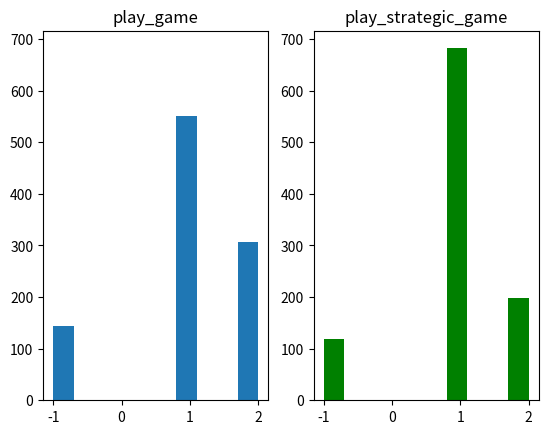

This chart was generated by the following Python code:
# -*- coding: utf-8 -*-
"""
Created on Sun Jan 29 11:41:33 2017

Tic Tac Toe developped based on the instruction from the Harvard online class:
    PH526x Using Python for Research Harvard class

@link https://courses.edx.org/courses/course-v1:HarvardX+PH526x+3T2016/info
[redacted]

"""

import numpy
import random
import time
import matplotlib.pyplot as plt


def create_board():
    """
    Returns an 3x3 matrix (numpy.array) full of zeros

    """
    return numpy.zeros(shape=(3, 3))


def place(board, player, position):
    """
    Place the value of the player (1 or 2) at the position (x, y) in the board
    board is a numpy.array

    Returns the modified board

    """
    if board[position] == 0:
        board[position] = player
    else:
        print("player {} is already on that position".format(board[position]))


def possibilities(board):
    """
    Check for possibile empty position in the board
    if board[(x, y)] == 0 then (x, y) an empty position

    Returns a list of tuples: [(x1, y1), (x2, y2), ...]

    """
    (x, y) = numpy.where(board == 0)  # returns a tuple of 2 arrays ([x's], [y's])
    p = [(x[i], y[i]) for i in range(0, len(x))]  # creates a list of (x, y)

    return p


def random_place(board, player):
    """
    An empty position in the board is randomly filler with player (1 or 2)

    Returns the modified board

    """
    p = possibilities(board)
    place(board, player, p[random.randint(0, len(p) - 1)])

    return board


def row_win(board, player):
    """
    Check if a player is 3 times on the same row,

    Returns True if player wins, False otherwise

    """

    for i in range(0, 3):
        j = 0
        while board[i, j] == player:
            j += 1
            if j == 3:
                return True

    return False


def col_win(board, player):
    """
    Transpose the board so the column are now rows and then use the row_win
    method.

    Returns True if player wins, False otherwise

    """
    board = numpy.transpose(board)
    return row_win(board, player)


def diag_win(board, player):
    """
    Check the two diagonals for player.

    Returns True if player wins, False otherwise

    """
    if board[0, 0] == board[1, 1] == board[2, 2] == player:
        return True
    elif board[0, 2] == board[1, 1] == board[2, 0] == player:
        return True
    else:
        return False


def evaluate(board):
    """
    Evaluate the board for a potential winner,
    i.e. rows or colunms or diagonals contains 3 times the same player

    Returns -1 for a draw,
             1 for player 1's victory,
             2 for player 2's victory.

    """
    score = 0

    for player in [1, 2]:
        if (row_win(board, player)
                or col_win(board, player)
                or diag_win(board, player)):
            score = player

    if numpy.all(board != 0) and score == 0:
        score = -1

    return score


def play_game():
    """
    Player 1 starts to play, each player plays randomly.

    Returns the score, see evaluate().

    """
    board = create_board()
    win = evaluate(board)

    while win == 0:
        for player in [1, 2]:
            board = random_place(board, player)
            win = evaluate(board)
            if win != 0:
                break

    return win


def play_strategic_game():
    """
    Player 1 starts to play, each player plays randomly.
    First move of player 1 is to go in the middle (1,1)

    Returns the score, see evaluate()

    """
    board, win = create_board(), 0
    board[1, 1] = 1

    while win == 0:
        for player in [2, 1]:
            board = random_place(board, player)
            win = evaluate(board)
            if win != 0:
                break
    return win


def test_play(func, games=1000):
    """
    Play multiple games with the specified fonction in the tic tac toe:
        - play_game()
        - play_startegic_game()

    Returns a list with all the games' scores

    """
    scores = []

    t = time.time()
    for i in range(0, games):
        scores.append(func())
    t = time.time() - t

    print("Execution's time: {} of {}".format(t, func))

    return scores


# -- Demo -- #
sp1 = plt.subplot(121)
plt.title('play_game')
plt.hist(test_play(play_game))

plt.subplot(122, sharey=sp1)
plt.title('play_strategic_game')
plt.hist(test_play(play_strategic_game), facecolor='green')
plt.show()
